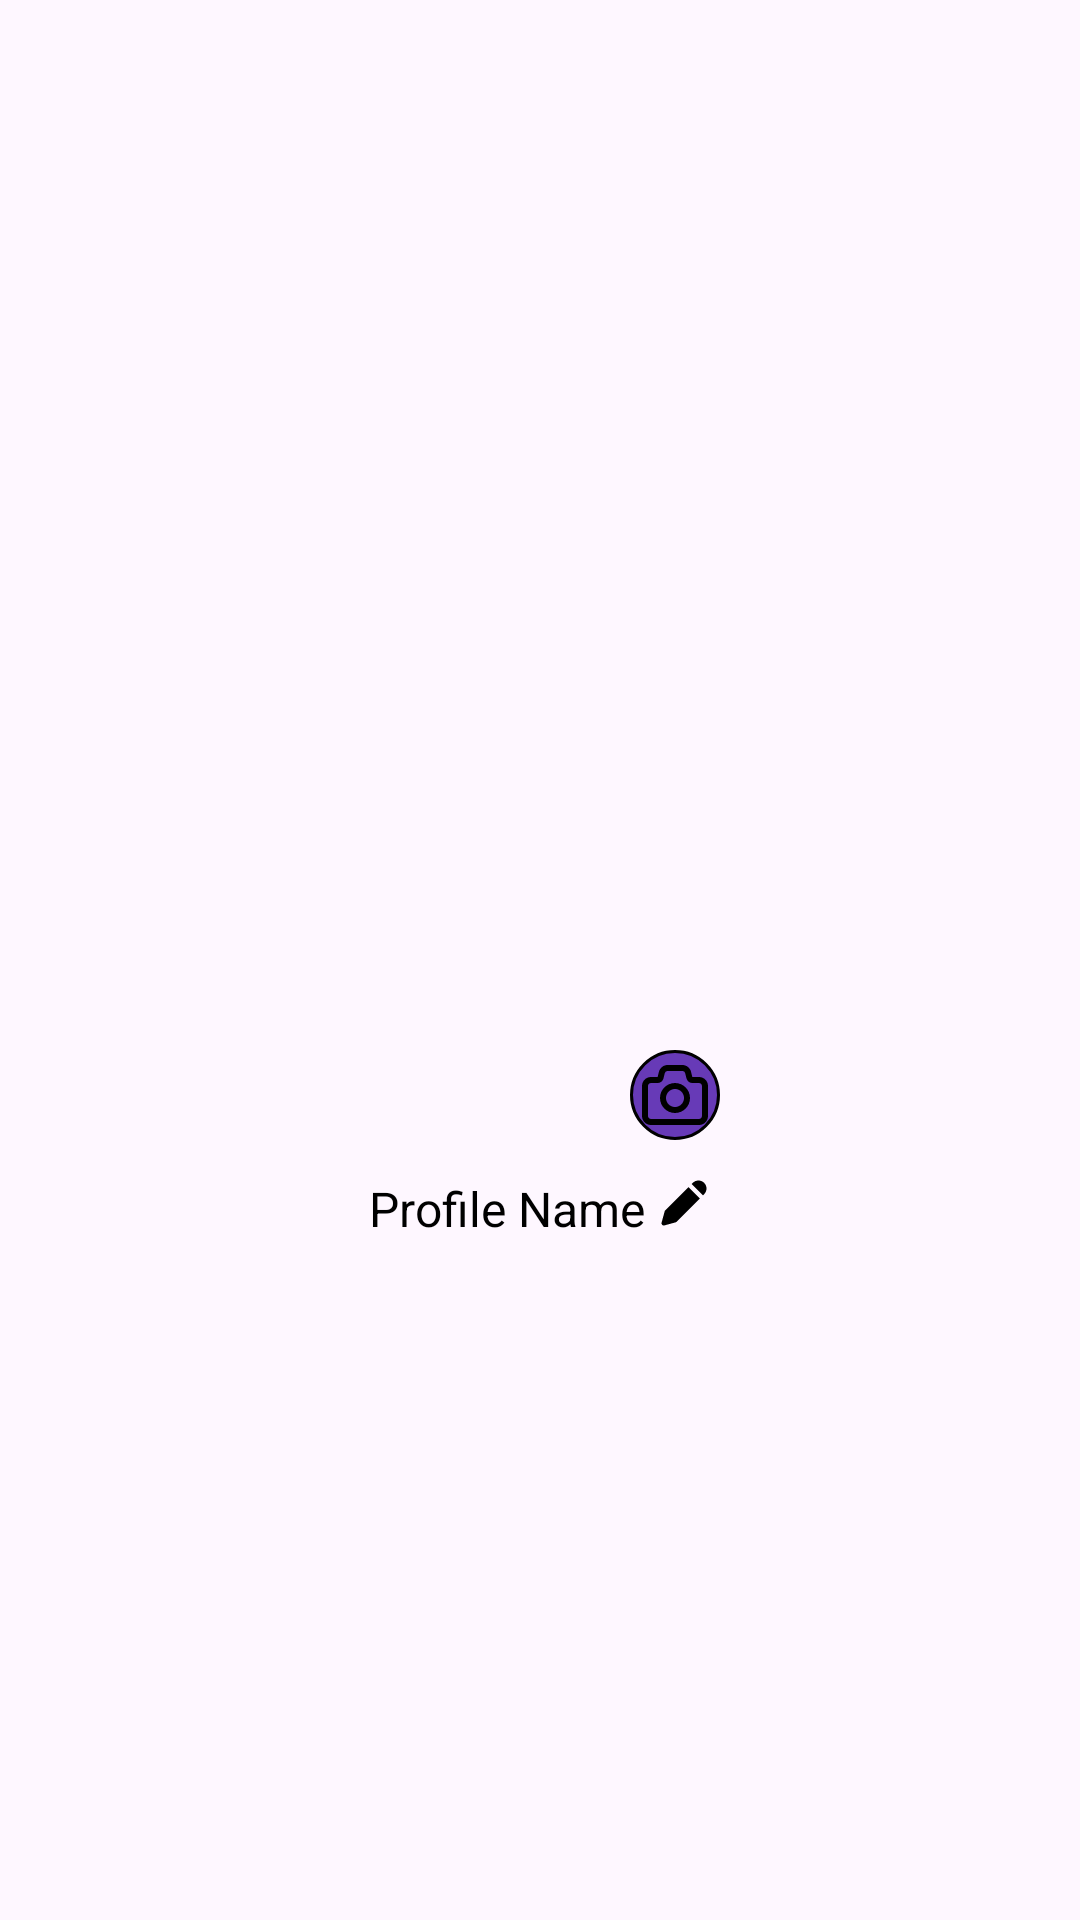

Produce the Android XML layout that renders to this screen, including the resource entries it uses.
<!-- AndroidManifest.xml: application theme Theme.DrugsApp -->
<!-- res/layout/fragment_profile.xml -->
<?xml version="1.0" encoding="utf-8"?>
<androidx.constraintlayout.widget.ConstraintLayout xmlns:android="http://schemas.android.com/apk/res/android"
    xmlns:tools="http://schemas.android.com/tools"
    android:layout_width="match_parent"
    android:layout_height="match_parent"
    xmlns:app="http://schemas.android.com/apk/res-auto"
    tools:context=".ui.fragment.profile.ProfileFragment">

    
    <FrameLayout
        android:id="@+id/frame_profile"
        android:layout_width="wrap_content"
        android:layout_height="wrap_content"
        app:layout_constraintTop_toTopOf="parent"
        app:layout_constraintStart_toStartOf="parent"
        app:layout_constraintEnd_toEndOf="parent"
        app:layout_constraintBottom_toBottomOf="parent">

        <ImageView
            android:id="@+id/img_profile"
            android:layout_width="120dp"
            android:layout_height="120dp"
            android:src="@mipmap/ic_launcher"
            style="@style/CircularImageView"/>

        <ImageButton
            android:id="@+id/img_bt_profile"
            android:layout_width="30dp"
            android:layout_height="30dp"
            android:layout_gravity="bottom|end"
            android:background="@drawable/bg_profile"
            android:src="@drawable/ic_photo"
            tools:ignore="TouchTargetSizeCheck,SpeakableTextPresentCheck" />

    </FrameLayout>

    <LinearLayout
        android:layout_width="wrap_content"
        android:layout_height="wrap_content"
        android:layout_marginTop="12dp"
        android:orientation="horizontal"
        app:layout_constraintTop_toBottomOf="@id/frame_profile"
        app:layout_constraintStart_toStartOf="parent"
        app:layout_constraintEnd_toEndOf="parent">

        <TextView
            android:id="@+id/tv_profile_name"
            android:layout_width="wrap_content"
            android:layout_height="wrap_content"
            android:text="Profile Name"
            android:textSize="16sp"
            android:textColor="@color/black"/>

        <ImageButton
            android:id="@+id/img_bt_edit_name"
            android:layout_width="18dp"
            android:layout_height="18dp"
            android:layout_marginStart="4dp"
            android:background="@drawable/ic_pencil"
            tools:ignore="TouchTargetSizeCheck,SpeakableTextPresentCheck" />

    </LinearLayout>

</androidx.constraintlayout.widget.ConstraintLayout>
<!-- resources referenced by this layout -->
<resources>
  <color name="black">#FF000000</color>
  <!-- drawable bg_profile (drawable) -->
  <?xml version="1.0" encoding="utf-8"?>
  <shape xmlns:android="http://schemas.android.com/apk/res/android">
  
      <corners
          android:radius="360dp"/>
      <stroke
          android:width="1dp"
          android:color="@color/black"/>
      <solid
          android:color="@color/violet"/>
  
  </shape>
  <!-- drawable ic_pencil (drawable) -->
  <vector android:height="24dp" android:viewportHeight="24"
      android:viewportWidth="24" android:width="24dp" xmlns:android="http://schemas.android.com/apk/res/android">
      <path android:fillColor="#000000" android:pathData="M17.067,2.272C17.5,2.092 17.964,2 18.432,2C18.901,2 19.365,2.092 19.798,2.272C20.23,2.451 20.624,2.714 20.955,3.045C21.286,3.376 21.549,3.77 21.729,4.202C21.908,4.635 22,5.099 22,5.568C22,6.036 21.908,6.5 21.729,6.933C21.549,7.366 21.286,7.759 20.955,8.09L20.437,8.608L15.392,3.563L15.91,3.045C16.241,2.714 16.634,2.451 17.067,2.272Z"/>
      <path android:fillColor="#000000" android:pathData="M13.977,4.977L3.655,15.3C3.532,15.423 3.443,15.576 3.397,15.744L2.035,20.737C1.941,21.083 2.039,21.453 2.293,21.707C2.547,21.961 2.917,22.059 3.263,21.965L8.256,20.603C8.424,20.557 8.577,20.469 8.7,20.345L19.023,10.023L13.977,4.977Z"/>
  </vector>
  <!-- drawable ic_photo (drawable) -->
  <vector android:height="24dp" android:viewportHeight="24"
      android:viewportWidth="24" android:width="24dp" xmlns:android="http://schemas.android.com/apk/res/android">
      <path android:fillColor="#000000" android:fillType="evenOdd" android:pathData="M12,18C14.761,18 17,15.761 17,13C17,10.239 14.761,8 12,8C9.239,8 7,10.239 7,13C7,15.761 9.239,18 12,18ZM12,16.007C10.339,16.007 8.993,14.661 8.993,13C8.993,11.339 10.339,9.993 12,9.993C13.661,9.993 15.007,11.339 15.007,13C15.007,14.661 13.661,16.007 12,16.007Z"/>
      <path android:fillColor="#000000" android:fillType="evenOdd" android:pathData="M9.562,2C8.185,2 6.985,2.937 6.651,4.272L6.219,6H4C2.343,6 1,7.343 1,9V19C1,20.657 2.343,22 4,22H20C21.657,22 23,20.657 23,19V9C23,7.343 21.657,6 20,6H17.781L17.349,4.272C17.015,2.937 15.815,2 14.438,2H9.562ZM8.591,4.757C8.703,4.312 9.103,4 9.562,4H14.438C14.897,4 15.297,4.312 15.409,4.757L15.84,6.485C16.063,7.375 16.863,8 17.781,8H20C20.552,8 21,8.448 21,9V19C21,19.552 20.552,20 20,20H4C3.448,20 3,19.552 3,19V9C3,8.448 3.448,8 4,8H6.219C7.137,8 7.937,7.375 8.16,6.485L8.591,4.757Z"/>
  </vector>
  <style name="CircularImageView">
          <item name="android:background">@drawable/bg_circle</item>
          <item name="android:layout_width">0dp</item>
          <item name="android:layout_height">0dp</item>
      </style>
  <style name="Theme.DrugsApp" parent="Base.Theme.DrugsApp" />
  <color name="violet">#673AB7</color>
  <style name="Base.Theme.DrugsApp" parent="Theme.Material3.DayNight.NoActionBar">
          
          
      </style>
</resources>
